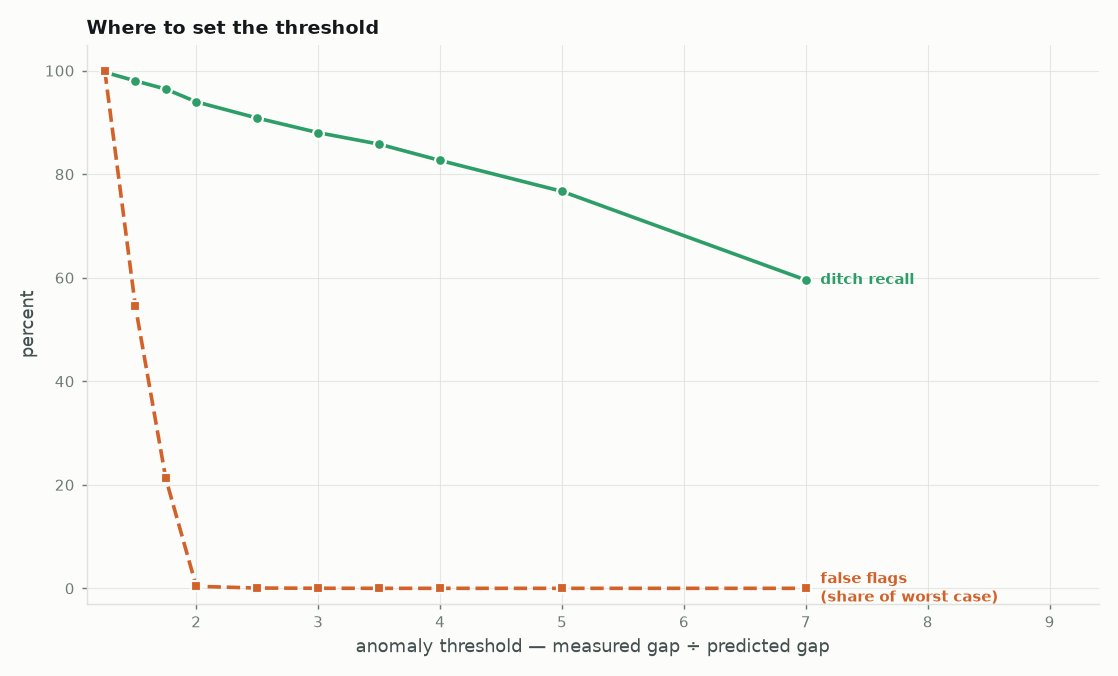

The table this chart was drawn from, first rows:
threshold, ditch_recall, false_cells, flagged_cells, precision_proxy
1.25, 0.9969, 34031, 38293, 0.1265
1.5, 0.9802, 18583, 26288, 0.1811
1.75, 0.9644, 7222, 15477, 0.3027
2.0, 0.9397, 132, 6436, 0.7093
2.5, 0.9084, 18, 5803, 0.7605
3.0, 0.8802, 5, 5387, 0.7938
3.5, 0.858, 0, 4914, 0.8482
4.0, 0.8265, 0, 4600, 0.8728
5.0, 0.7668, 0, 4200, 0.8869
7.0, 0.5955, 0, 3139, 0.9216
